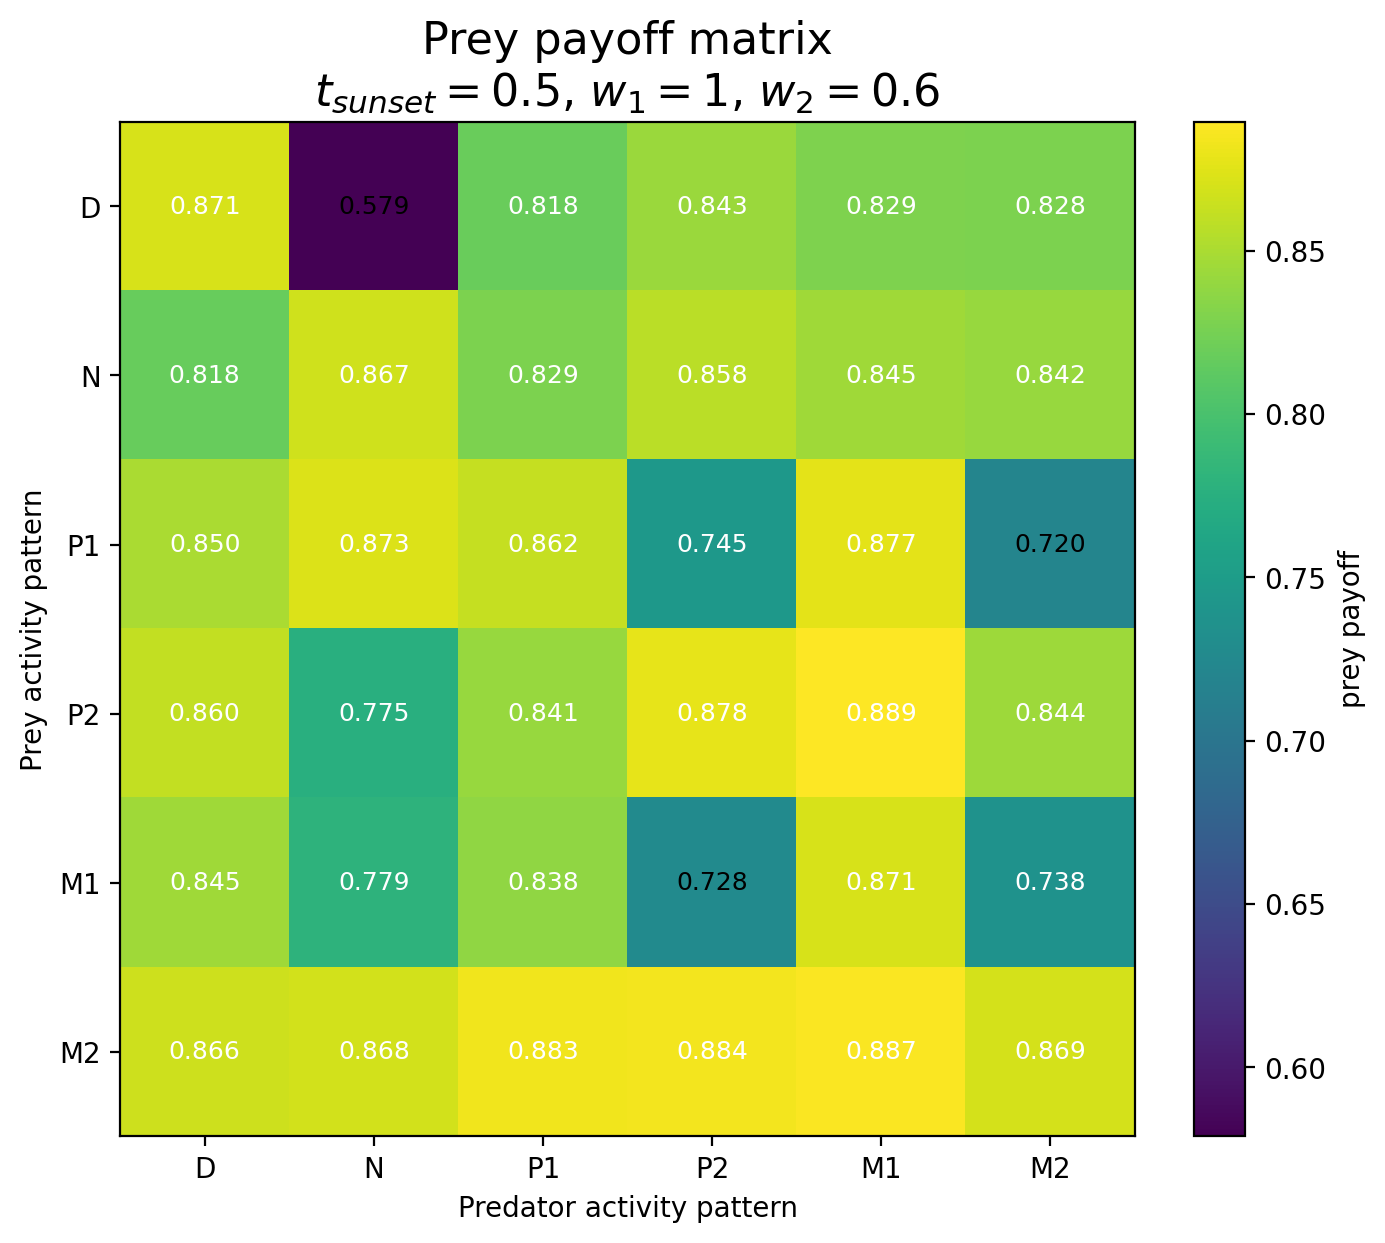

The file beside this chart, header and first rows:
Prey / Predator, D, N, P1, P2, M1, M2
D, 0.8709, 0.5788, 0.8183, 0.8429, 0.8294, 0.828
N, 0.8175, 0.867, 0.8287, 0.8576, 0.8448, 0.8418
P1, 0.8501, 0.873, 0.8619, 0.7451, 0.8766, 0.7204
P2, 0.8604, 0.7748, 0.8412, 0.8781, 0.8895, 0.8443
M1, 0.8452, 0.7794, 0.8382, 0.7281, 0.8707, 0.7375
M2, 0.8655, 0.8677, 0.8828, 0.8844, 0.8873, 0.8692
